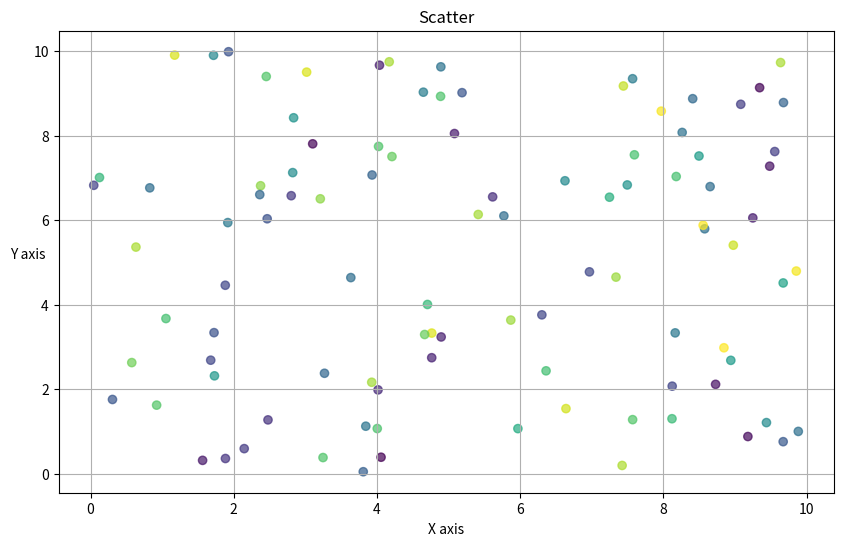

Recreate this plot in Python.
import numpy as np 
import matplotlib.pyplot as plt 

x = np.random.uniform(0, 10, 100)
y = np.random.uniform(0, 10, 100) 

plt.figure(figsize = (10, 6)) 
plt.scatter(x, y, c = np.random.rand(100), marker = 'o', alpha = 0.7) 

plt.title("Scatter")
plt.xlabel('X axis')
plt.ylabel('Y axis', rotation = 0) 
plt.grid(True) 
plt.show() 